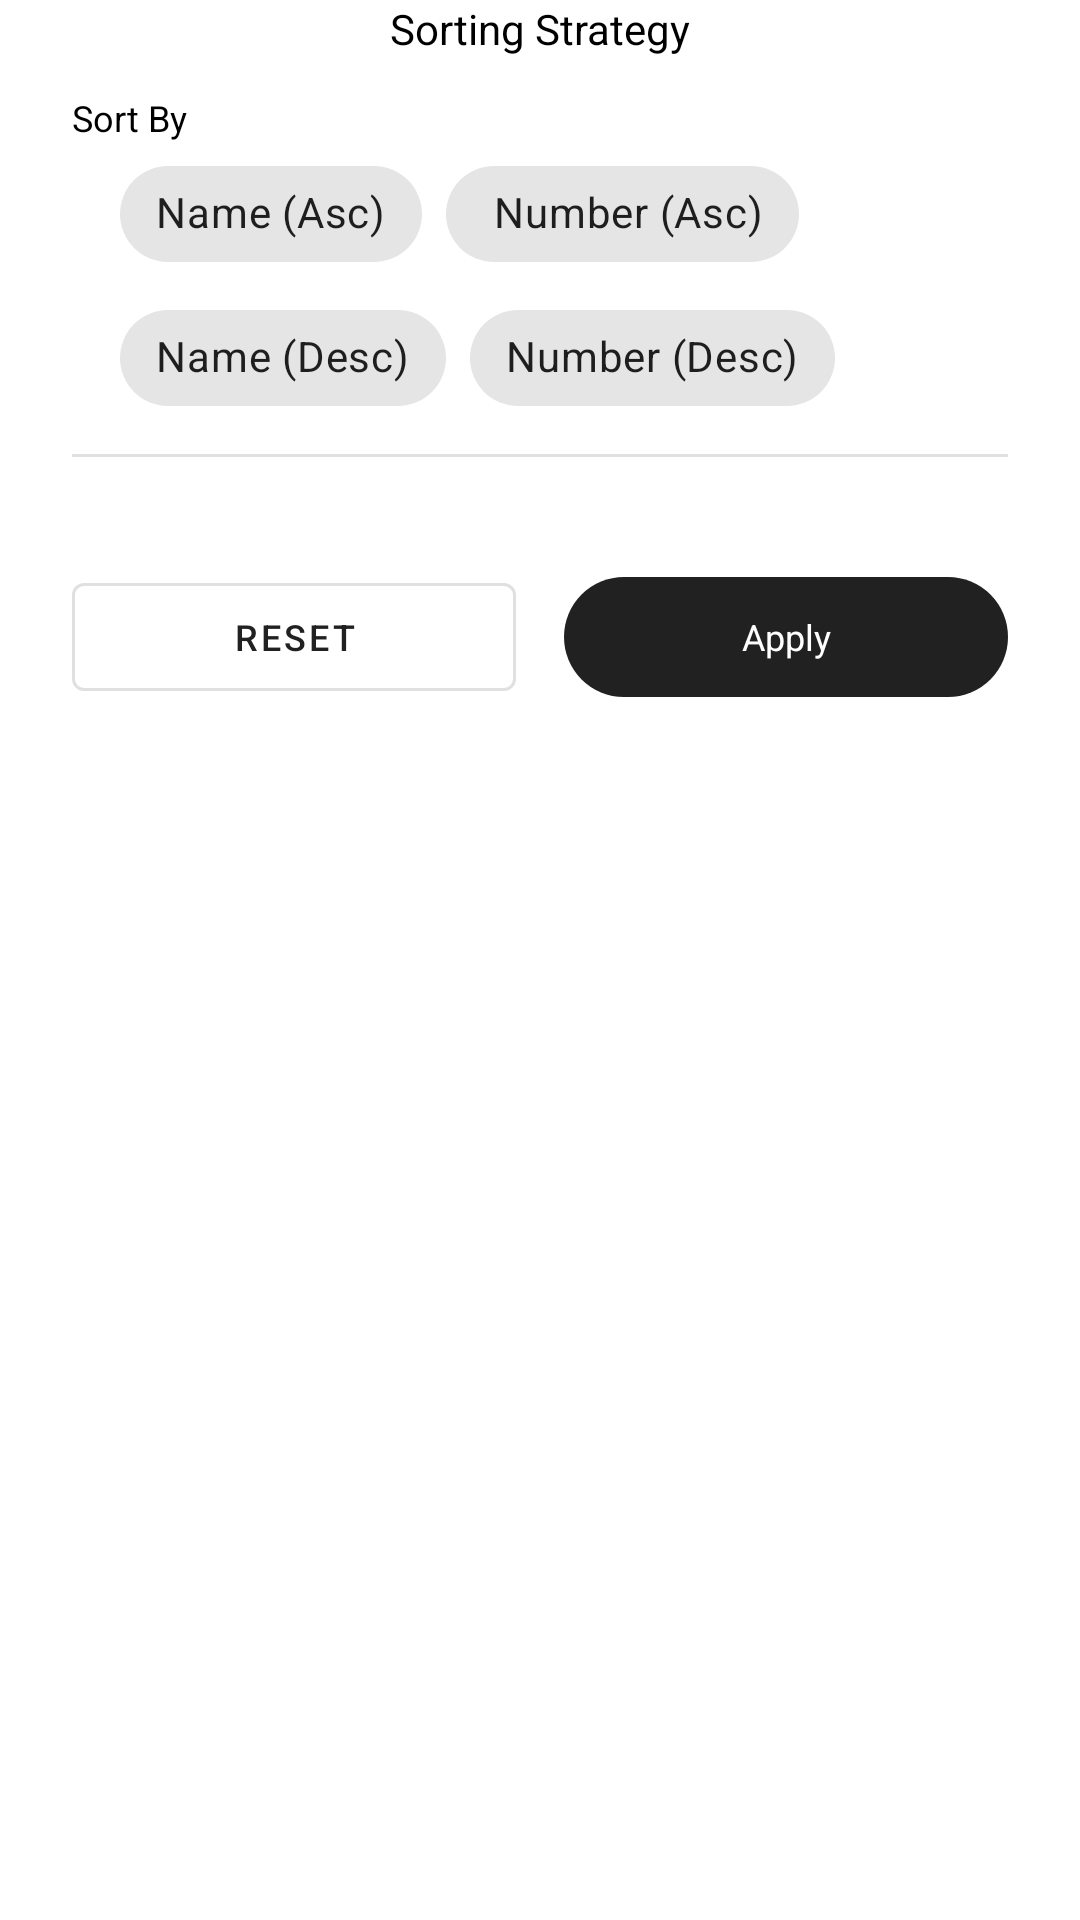

Produce the Android XML layout that renders to this screen, including the resource entries it uses.
<!-- AndroidManifest.xml: application theme Theme.Tietokanta -->
<!-- res/layout/fragment_filter_bottom_sheet.xml -->
<?xml version="1.0" encoding="utf-8"?>
<androidx.coordinatorlayout.widget.CoordinatorLayout xmlns:android="http://schemas.android.com/apk/res/android"
    xmlns:app="http://schemas.android.com/apk/res-auto"
    xmlns:tools="http://schemas.android.com/tools"
    android:id="@+id/fragment_filter_bottom_sheet_parent"
    android:layout_width="match_parent"
    android:layout_height="match_parent">

    <androidx.constraintlayout.widget.ConstraintLayout
        android:id="@+id/fragment_filter_bottom_sheet"
        style="@style/Widget.Material3.BottomSheet.Modal"
        android:layout_width="match_parent"
        android:layout_height="wrap_content"
        android:paddingHorizontal="24dp"
        android:paddingBottom="16dp">

        <com.google.android.material.bottomsheet.BottomSheetDragHandleView
            android:id="@+id/drag_handle"
            android:layout_width="match_parent"
            android:layout_height="wrap_content"
            app:layout_constraintEnd_toEndOf="parent"
            app:layout_constraintStart_toStartOf="parent"
            app:layout_constraintTop_toTopOf="parent" />

        <TextView
            android:id="@+id/title"
            android:layout_width="wrap_content"
            android:layout_height="wrap_content"
            android:text="@string/sorting_strategy"
            android:textAppearance="?textAppearanceTitleLarge"
            app:layout_constraintEnd_toEndOf="parent"
            app:layout_constraintStart_toStartOf="parent"
            app:layout_constraintTop_toBottomOf="@id/drag_handle"
            android:textSize="14sp"/>

        <TextView
            android:id="@+id/sort_by_label"
            android:layout_width="wrap_content"
            android:layout_height="wrap_content"
            android:layout_marginTop="12dp"
            android:text="@string/sort_by_lowercase"
            android:textAppearance="?textAppearanceLabelLarge"
            app:layout_constraintStart_toStartOf="parent"
            app:layout_constraintTop_toBottomOf="@id/title"
            android:textSize="12sp"/>

        <com.google.android.material.chip.ChipGroup
            android:id="@+id/sort_types"
            android:layout_width="match_parent"
            android:layout_height="wrap_content"
            android:layout_marginHorizontal="16dp"
            app:chipSpacingVertical="0dp"
            app:layout_constraintEnd_toEndOf="parent"
            app:layout_constraintStart_toStartOf="parent"
            app:layout_constraintTop_toBottomOf="@id/sort_by_label"
            app:selectionRequired="false"
            app:singleSelection="true">

            <com.google.android.material.chip.Chip
                android:id="@+id/chip_alphabetical_sort_asc"
                style="@style/Widget.MaterialComponents.Chip.Filter"
                android:layout_width="wrap_content"
                android:layout_height="wrap_content"
                android:text="@string/name_asc"
                tools:checked="true" />

            <com.google.android.material.chip.Chip
                android:id="@+id/chip_number_sort_asc"
                style="@style/Widget.MaterialComponents.Chip.Filter"
                android:layout_width="wrap_content"
                android:layout_height="wrap_content"
                android:text="@string/number_asc"
                app:chipStartPadding="8dp" />

            <com.google.android.material.chip.Chip
                android:id="@+id/chip_alphabetical_sort_desc"
                style="@style/Widget.MaterialComponents.Chip.Filter"
                android:layout_width="wrap_content"
                android:layout_height="wrap_content"
                android:text="@string/name_desc"
                tools:checked="true" />

            <com.google.android.material.chip.Chip
                android:id="@+id/chip_number_sort_desc"
                style="@style/Widget.MaterialComponents.Chip.Filter"
                android:layout_width="wrap_content"
                android:layout_height="wrap_content"
                android:text="@string/number_desc" />

        </com.google.android.material.chip.ChipGroup>

        <com.google.android.material.divider.MaterialDivider
            android:id="@+id/dividerFilter"
            android:layout_width="match_parent"
            android:layout_height="wrap_content"
            android:layout_marginTop="8dp"
            app:layout_constraintEnd_toEndOf="parent"
            app:layout_constraintHorizontal_bias="1.0"
            app:layout_constraintStart_toStartOf="parent"
            app:layout_constraintTop_toBottomOf="@id/sort_types" />

        <com.google.android.material.button.MaterialButton
            android:id="@+id/btn_apply"
            style="@style/Widget.Material3.Button"
            android:layout_width="0dp"
            android:layout_height="wrap_content"
            android:layout_marginStart="8dp"
            android:layout_marginTop="16dp"
            android:text="@string/apply"
            android:textSize="12sp"
            app:layout_constraintBottom_toBottomOf="parent"
            app:layout_constraintEnd_toEndOf="parent"
            app:layout_constraintStart_toEndOf="@id/frameLayout"
            app:layout_constraintTop_toBottomOf="@id/dividerFilter" />

        <FrameLayout
            android:id="@+id/frameLayout"
            android:layout_width="0dp"
            android:layout_height="wrap_content"
            android:layout_marginEnd="8dp"
            android:layout_marginBottom="20dp"
            android:clipChildren="false"
            android:clipToPadding="false"
            app:layout_constraintBottom_toBottomOf="parent"
            app:layout_constraintEnd_toStartOf="@id/btn_apply"
            app:layout_constraintStart_toStartOf="parent"
            app:layout_constraintTop_toTopOf="@id/btn_apply">

            <com.google.android.material.button.MaterialButton
                android:id="@+id/btn_reset_selection"
                style="?attr/materialButtonOutlinedStyle"
                android:layout_width="match_parent"
                android:layout_height="wrap_content"
                android:text="@string/reset_selection"
                android:textSize="12sp"/>

        </FrameLayout>

    </androidx.constraintlayout.widget.ConstraintLayout>

</androidx.coordinatorlayout.widget.CoordinatorLayout>
<!-- resources referenced by this layout -->
<resources>
  <string name="apply">Apply</string>
  <string name="name_asc">Name (Asc)</string>
  <string name="name_desc">Name (Desc)</string>
  <string name="number_asc">Number (Asc)</string>
  <string name="number_desc">Number (Desc)</string>
  <string name="reset_selection">Reset</string>
  <string name="sort_by_lowercase">Sort By</string>
  <string name="sorting_strategy">Sorting Strategy</string>
  <style name="Theme.Tietokanta" parent="Base.Theme.Tietokanta" />
  <style name="Base.Theme.Tietokanta" parent="Theme.MaterialComponents.DayNight.DarkActionBar">
          
          
      </style>
</resources>
